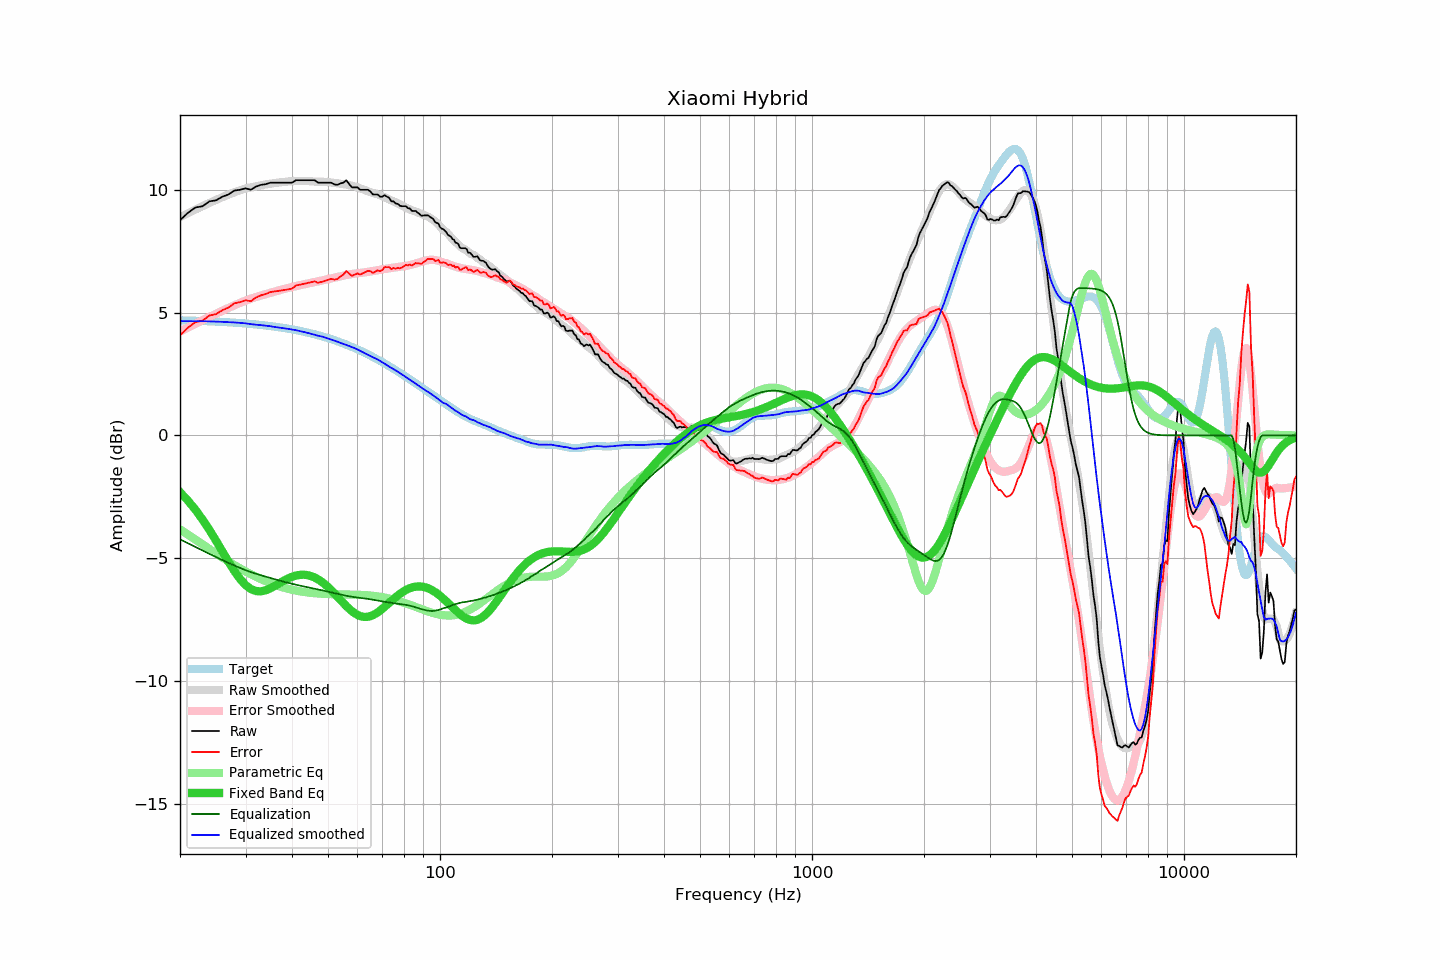

Values plotted in this chart, from the file beside it:
frequency, raw, error, smoothed, error_smoothed, equalization, parametric_eq, equalized_raw, equalized_smoothed, target
20, 8.76, 4.07, 8.88, 4.23, -4.23, -2.31, 4.53, 4.65, 4.69
21, 9.06, 4.38, 9.04, 4.39, -4.39, -2.65, 4.67, 4.65, 4.68
22, 9.28, 4.61, 9.20, 4.54, -4.54, -3.03, 4.74, 4.65, 4.67
23, 9.33, 4.67, 9.34, 4.69, -4.69, -3.43, 4.64, 4.65, 4.66
24, 9.53, 4.88, 9.47, 4.83, -4.83, -3.85, 4.70, 4.64, 4.65
25, 9.57, 4.94, 9.59, 4.96, -4.96, -4.29, 4.62, 4.63, 4.63
26, 9.72, 5.10, 9.70, 5.08, -5.08, -4.73, 4.64, 4.62, 4.62
27, 9.81, 5.20, 9.80, 5.19, -5.19, -5.15, 4.62, 4.61, 4.61
28, 9.97, 5.38, 9.90, 5.30, -5.30, -5.52, 4.67, 4.60, 4.59
29, 10.00, 5.43, 9.98, 5.40, -5.40, -5.85, 4.60, 4.58, 4.57
30, 10.06, 5.50, 10.05, 5.49, -5.49, -6.09, 4.57, 4.56, 4.56
31, 10.00, 5.46, 10.10, 5.57, -5.57, -6.26, 4.44, 4.53, 4.54
32, 10.13, 5.61, 10.14, 5.63, -5.63, -6.34, 4.50, 4.51, 4.52
33, 10.20, 5.70, 10.19, 5.70, -5.70, -6.35, 4.51, 4.49, 4.50
34, 10.23, 5.76, 10.22, 5.75, -5.75, -6.31, 4.48, 4.47, 4.48
35, 10.29, 5.84, 10.25, 5.81, -5.81, -6.23, 4.48, 4.44, 4.45
36, 10.29, 5.86, 10.27, 5.86, -5.86, -6.13, 4.43, 4.41, 4.43
37, 10.29, 5.89, 10.30, 5.91, -5.91, -6.02, 4.38, 4.39, 4.40
38, 10.29, 5.92, 10.32, 5.96, -5.96, -5.92, 4.33, 4.36, 4.37
39, 10.29, 5.94, 10.34, 6.00, -6.00, -5.83, 4.29, 4.34, 4.35
40, 10.29, 5.97, 10.35, 6.04, -6.04, -5.76, 4.25, 4.31, 4.32
41, 10.39, 6.10, 10.36, 6.08, -6.08, -5.71, 4.31, 4.28, 4.29
42, 10.39, 6.14, 10.37, 6.12, -6.12, -5.68, 4.27, 4.25, 4.26
43, 10.39, 6.17, 10.37, 6.15, -6.15, -5.67, 4.24, 4.21, 4.22
44, 10.39, 6.20, 10.36, 6.18, -6.18, -5.69, 4.21, 4.18, 4.19
45, 10.39, 6.24, 10.35, 6.21, -6.21, -5.73, 4.18, 4.14, 4.15
46, 10.39, 6.27, 10.33, 6.24, -6.24, -5.79, 4.15, 4.09, 4.12
47, 10.29, 6.21, 10.33, 6.27, -6.27, -5.86, 4.02, 4.06, 4.08
48, 10.29, 6.25, 10.33, 6.30, -6.30, -5.95, 3.99, 4.03, 4.04
49, 10.29, 6.29, 10.33, 6.33, -6.33, -6.06, 3.96, 3.99, 4.00
50, 10.29, 6.33, 10.31, 6.36, -6.36, -6.18, 3.93, 3.95, 3.96
51, 10.29, 6.37, 10.30, 6.39, -6.39, -6.30, 3.90, 3.90, 3.92
52, 10.22, 6.34, 10.28, 6.42, -6.42, -6.43, 3.80, 3.86, 3.88
53, 10.20, 6.37, 10.27, 6.45, -6.45, -6.57, 3.75, 3.81, 3.83
54, 10.26, 6.47, 10.25, 6.48, -6.48, -6.70, 3.78, 3.77, 3.79
55, 10.29, 6.55, 10.23, 6.51, -6.51, -6.83, 3.78, 3.72, 3.74
56, 10.39, 6.69, 10.21, 6.53, -6.53, -6.95, 3.86, 3.68, 3.70
57, 10.23, 6.58, 10.20, 6.55, -6.55, -7.06, 3.68, 3.64, 3.65
58, 10.10, 6.50, 10.17, 6.57, -6.57, -7.16, 3.53, 3.60, 3.60
59, 10.10, 6.55, 10.14, 6.59, -6.59, -7.24, 3.51, 3.55, 3.55
60, 10.10, 6.60, 10.10, 6.60, -6.60, -7.31, 3.50, 3.50, 3.50
61, 10.00, 6.55, 10.06, 6.62, -6.62, -7.36, 3.38, 3.44, 3.45
62, 10.00, 6.60, 10.02, 6.63, -6.63, -7.38, 3.37, 3.39, 3.40
63, 10.00, 6.65, 9.98, 6.64, -6.64, -7.39, 3.36, 3.34, 3.35
64, 10.00, 6.70, 9.94, 6.66, -6.66, -7.39, 3.34, 3.28, 3.30
65, 9.93, 6.68, 9.90, 6.67, -6.67, -7.36, 3.26, 3.23, 3.25
66, 9.81, 6.62, 9.87, 6.69, -6.69, -7.32, 3.12, 3.18, 3.20
67, 9.81, 6.67, 9.85, 6.71, -6.71, -7.27, 3.10, 3.14, 3.14
68, 9.81, 6.72, 9.82, 6.73, -6.73, -7.21, 3.08, 3.09, 3.09
69, 9.72, 6.69, 9.78, 6.74, -6.74, -7.14, 2.98, 3.03, 3.04
70, 9.72, 6.74, 9.74, 6.76, -6.76, -7.06, 2.96, 2.97, 2.98
71, 9.78, 6.85, 9.69, 6.78, -6.78, -6.98, 3.00, 2.92, 2.93
72, 9.72, 6.85, 9.65, 6.79, -6.79, -6.90, 2.93, 2.86, 2.87
73, 9.67, 6.85, 9.61, 6.81, -6.81, -6.82, 2.87, 2.80, 2.82
74, 9.53, 6.77, 9.57, 6.82, -6.82, -6.74, 2.71, 2.75, 2.76
75, 9.53, 6.82, 9.53, 6.83, -6.83, -6.66, 2.70, 2.70, 2.71
76, 9.44, 6.78, 9.49, 6.84, -6.84, -6.59, 2.60, 2.65, 2.66
77, 9.43, 6.83, 9.45, 6.85, -6.85, -6.52, 2.58, 2.59, 2.60
78, 9.35, 6.80, 9.40, 6.87, -6.87, -6.45, 2.49, 2.54, 2.55
79, 9.33, 6.84, 9.37, 6.88, -6.88, -6.39, 2.45, 2.49, 2.49
... 553 more rows
